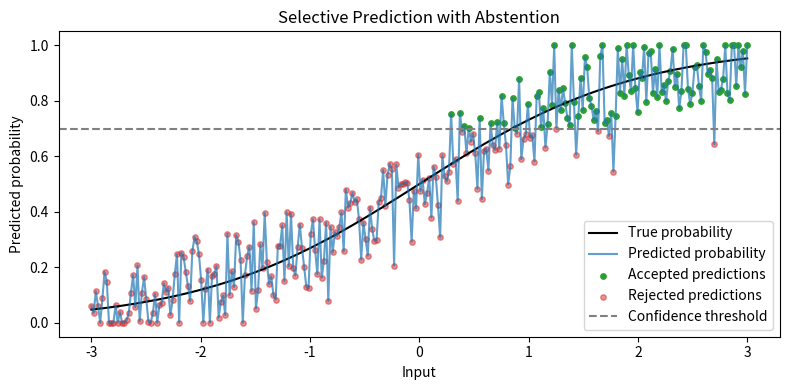

Source code (Python):
"""Selective Prediction.
=======================

This example demonstrates *selective prediction* (abstention).

A model outputs a prediction only when its confidence is above a chosen
threshold; otherwise it rejects the sample.
"""

from __future__ import annotations

import matplotlib.pyplot as plt
import numpy as np

rng = np.random.default_rng(0)

X = np.linspace(-3, 3, 300)
true_prob = 1 / (1 + np.exp(-X))  # sigmoid-shaped ground-truth probability

# Simulated predicted probabilities with noise
predicted_prob = true_prob + rng.normal(0, 0.1, size=len(X))
predicted_prob = np.clip(predicted_prob, 0, 1)

confidence_threshold = 0.7

accepted_mask = predicted_prob >= confidence_threshold
rejected_mask = ~accepted_mask

plt.figure(figsize=(8, 4))

plt.plot(X, true_prob, color="black", label="True probability")
plt.plot(X, predicted_prob, color="tab:blue", alpha=0.7, label="Predicted probability")

plt.scatter(
    X[accepted_mask],
    predicted_prob[accepted_mask],
    color="tab:green",
    s=15,
    label="Accepted predictions",
)

plt.scatter(
    X[rejected_mask],
    predicted_prob[rejected_mask],
    color="tab:red",
    s=15,
    alpha=0.5,
    label="Rejected predictions",
)

plt.axhline(
    confidence_threshold,
    color="gray",
    linestyle="--",
    label="Confidence threshold",
)

plt.xlabel("Input")
plt.ylabel("Predicted probability")
plt.title("Selective Prediction with Abstention")
plt.legend()
plt.tight_layout()
plt.show()
